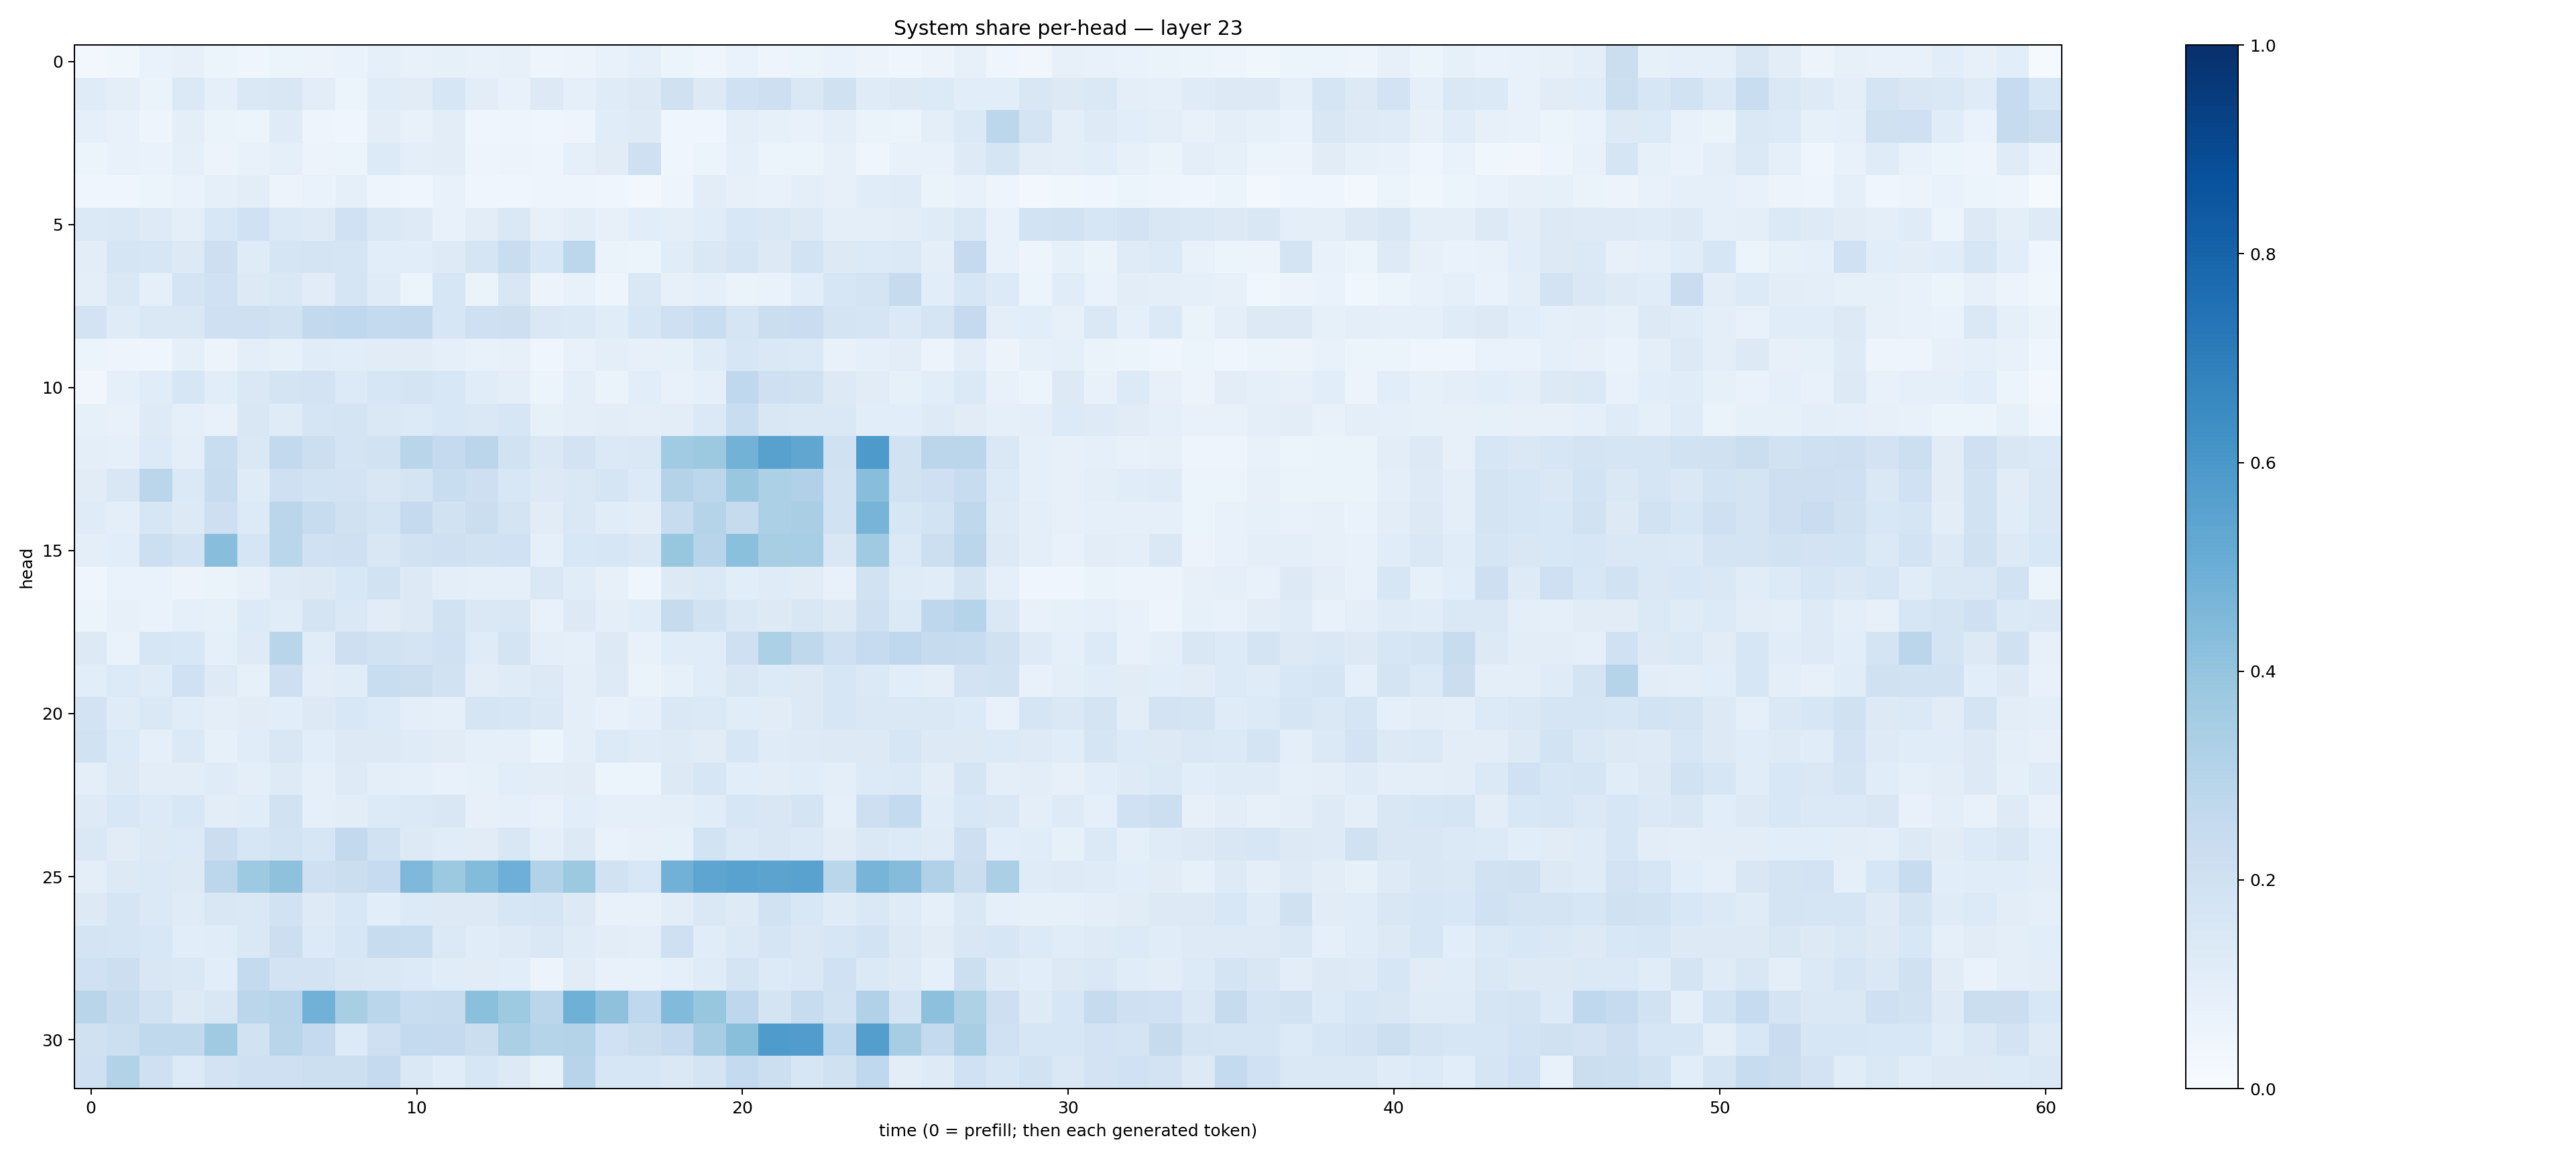

Values plotted in this chart, from the file beside it:
0.026351046, 0.03887035, 0.06913052, 0.07998912, 0.051317297, 0.0435471, 0.051942278, 0.05471324, 0.067642, 0.08860261, 0.07775206, 0.0853441, 0.07076492, 0.081436284, 0.04769153, 0.056696236, 0.07081123, 0.0910576, 0.054516666, 0.044911273, 0.06820591, 0.04976003, 0.052069046, 0.06784359
0.1196, 0.1006, 0.06387, 0.1397, 0.09156, 0.1443, 0.1503, 0.1053, 0.05892, 0.1152, 0.1119, 0.1586, 0.1042, 0.07714, 0.1313, 0.08609, 0.1208, 0.1317, 0.1973, 0.1313, 0.2004, 0.2136, 0.1462, 0.1955
0.09198, 0.0747, 0.0492, 0.09628, 0.06419, 0.06164, 0.1191, 0.04995, 0.04033, 0.105, 0.07097, 0.1049, 0.04323, 0.04757, 0.04281, 0.04784, 0.1161, 0.123, 0.04523, 0.04624, 0.09836, 0.08377, 0.07388, 0.09691
0.05264, 0.07794, 0.06837, 0.08602, 0.05764, 0.07612, 0.08954, 0.05672, 0.05886, 0.1358, 0.1004, 0.1047, 0.04718, 0.05741, 0.04919, 0.08795, 0.1118, 0.2048, 0.04568, 0.05323, 0.09027, 0.05307, 0.05202, 0.07837
0.04351, 0.04425, 0.05441, 0.06779, 0.09309, 0.1027, 0.05706, 0.06851, 0.08866, 0.04938, 0.04426, 0.07205, 0.0401, 0.04504, 0.04752, 0.04974, 0.04006, 0.03122, 0.04708, 0.1033, 0.07967, 0.07174, 0.09691, 0.08081
0.1404, 0.1426, 0.1235, 0.09916, 0.1541, 0.2002, 0.1373, 0.1244, 0.202, 0.141, 0.1247, 0.07585, 0.1033, 0.1443, 0.08132, 0.1039, 0.07909, 0.1071, 0.09963, 0.1162, 0.1542, 0.1471, 0.1304, 0.09541
0.1019, 0.1662, 0.1622, 0.1309, 0.2133, 0.1191, 0.1669, 0.1787, 0.1662, 0.1077, 0.1088, 0.1245, 0.1679, 0.232, 0.153, 0.2775, 0.06571, 0.05211, 0.1167, 0.1431, 0.1653, 0.1323, 0.1839, 0.1275
0.09628, 0.146, 0.08816, 0.1755, 0.2026, 0.1299, 0.142, 0.1116, 0.1698, 0.1201, 0.06235, 0.1606, 0.0649, 0.149, 0.05782, 0.07462, 0.05076, 0.1463, 0.0783, 0.09243, 0.06283, 0.06892, 0.1092, 0.1586
0.1829, 0.1174, 0.147, 0.1413, 0.2036, 0.2094, 0.1884, 0.2601, 0.2667, 0.2553, 0.2615, 0.1599, 0.2045, 0.2138, 0.1459, 0.138, 0.1159, 0.1593, 0.2094, 0.2317, 0.1706, 0.2214, 0.2289, 0.1755
0.0534, 0.04703, 0.0456, 0.0918, 0.0584, 0.1011, 0.08339, 0.116, 0.1079, 0.1116, 0.1114, 0.08795, 0.07791, 0.08112, 0.04236, 0.07242, 0.09737, 0.08169, 0.08415, 0.1189, 0.163, 0.1409, 0.1377, 0.07466
0.03505, 0.09029, 0.1142, 0.1587, 0.1063, 0.1477, 0.1734, 0.1833, 0.1357, 0.1567, 0.1747, 0.1532, 0.1154, 0.0966, 0.06155, 0.09753, 0.06613, 0.1072, 0.07078, 0.08983, 0.2683, 0.2037, 0.1984, 0.1309
0.08439, 0.07221, 0.1238, 0.08745, 0.07361, 0.1489, 0.1196, 0.1657, 0.1772, 0.1466, 0.1337, 0.1549, 0.1476, 0.1589, 0.08498, 0.09729, 0.1046, 0.1008, 0.1025, 0.137, 0.2328, 0.1492, 0.1479, 0.1443
0.09567, 0.09333, 0.1329, 0.1011, 0.2325, 0.1474, 0.2589, 0.2181, 0.1727, 0.1918, 0.2897, 0.2522, 0.2823, 0.195, 0.1413, 0.1816, 0.1385, 0.1463, 0.3661, 0.3765, 0.477, 0.5566, 0.5351, 0.197
0.1114, 0.1518, 0.2836, 0.1386, 0.238, 0.1174, 0.2032, 0.1871, 0.18, 0.1517, 0.1765, 0.2316, 0.2131, 0.154, 0.1275, 0.1452, 0.1652, 0.1352, 0.3065, 0.2776, 0.3862, 0.3301, 0.3169, 0.1949
0.1177, 0.101, 0.1574, 0.1271, 0.2139, 0.1332, 0.2844, 0.2405, 0.1964, 0.1731, 0.2528, 0.1945, 0.2214, 0.177, 0.1114, 0.1416, 0.1156, 0.1022, 0.2405, 0.3034, 0.2458, 0.3286, 0.338, 0.1936
0.09653, 0.107, 0.2176, 0.1867, 0.4278, 0.1663, 0.2881, 0.2019, 0.2042, 0.1505, 0.1949, 0.206, 0.1941, 0.2014, 0.08832, 0.1532, 0.1598, 0.1474, 0.3926, 0.2942, 0.4217, 0.3413, 0.3443, 0.151
0.04056, 0.06749, 0.06767, 0.05744, 0.06517, 0.08149, 0.1237, 0.1306, 0.1532, 0.1922, 0.131, 0.1012, 0.09082, 0.09367, 0.1436, 0.115, 0.08171, 0.04312, 0.1255, 0.1369, 0.106, 0.1179, 0.1131, 0.07695
0.05425, 0.0813, 0.06973, 0.09279, 0.08227, 0.1358, 0.1161, 0.1747, 0.1469, 0.1105, 0.1263, 0.1903, 0.1461, 0.1514, 0.07351, 0.1271, 0.09689, 0.1154, 0.245, 0.1909, 0.147, 0.1319, 0.1492, 0.1301
0.1277, 0.06884, 0.1607, 0.1539, 0.08813, 0.123, 0.2915, 0.1163, 0.2137, 0.1935, 0.1725, 0.2015, 0.1192, 0.1756, 0.09568, 0.08606, 0.1296, 0.07627, 0.1141, 0.1136, 0.2054, 0.3302, 0.27, 0.2097
0.1089, 0.134, 0.1188, 0.1999, 0.1239, 0.08557, 0.2139, 0.1036, 0.1157, 0.2327, 0.2207, 0.1881, 0.1021, 0.118, 0.1297, 0.09866, 0.1217, 0.066, 0.08248, 0.1151, 0.1485, 0.1346, 0.1293, 0.1591
0.1817, 0.1172, 0.1425, 0.1155, 0.09544, 0.1113, 0.1074, 0.1294, 0.1562, 0.1356, 0.09629, 0.09072, 0.17, 0.1579, 0.1473, 0.09584, 0.07654, 0.09339, 0.1415, 0.1404, 0.1146, 0.1099, 0.1281, 0.1597
0.1934, 0.135, 0.08952, 0.1377, 0.08585, 0.1151, 0.1498, 0.1076, 0.1284, 0.1298, 0.1207, 0.1129, 0.09331, 0.08653, 0.06215, 0.09861, 0.1335, 0.1199, 0.1248, 0.1096, 0.1564, 0.1186, 0.1237, 0.132
0.09707, 0.1264, 0.1041, 0.1016, 0.1197, 0.0951, 0.1219, 0.09367, 0.1232, 0.09694, 0.09348, 0.07178, 0.08588, 0.1066, 0.1052, 0.1132, 0.06202, 0.05114, 0.1254, 0.1573, 0.1078, 0.1028, 0.114, 0.1013
0.1221, 0.1531, 0.1354, 0.1528, 0.1053, 0.1157, 0.1891, 0.09071, 0.1024, 0.1328, 0.138, 0.1491, 0.0783, 0.09206, 0.07599, 0.1077, 0.08939, 0.08712, 0.0962, 0.1164, 0.1571, 0.1492, 0.1782, 0.09363
0.1465, 0.1115, 0.1313, 0.1329, 0.2213, 0.1584, 0.1842, 0.1579, 0.2607, 0.191, 0.1289, 0.1145, 0.1117, 0.1506, 0.09522, 0.1282, 0.06927, 0.07831, 0.08442, 0.1864, 0.1372, 0.1497, 0.1397, 0.1124
0.1007, 0.1321, 0.1381, 0.1285, 0.2808, 0.3716, 0.4126, 0.2081, 0.2222, 0.2463, 0.4511, 0.3752, 0.4385, 0.496, 0.3116, 0.3778, 0.1921, 0.1551, 0.4841, 0.5374, 0.5508, 0.5451, 0.5512, 0.2889
0.129, 0.1665, 0.1377, 0.118, 0.1522, 0.146, 0.1911, 0.1227, 0.1549, 0.1093, 0.1339, 0.1297, 0.1288, 0.158, 0.1666, 0.127, 0.07637, 0.0727, 0.1016, 0.141, 0.1217, 0.1895, 0.1547, 0.1209
0.172, 0.1663, 0.154, 0.1076, 0.1168, 0.141, 0.2172, 0.1338, 0.1587, 0.2419, 0.2308, 0.1405, 0.1139, 0.1241, 0.1451, 0.1201, 0.1053, 0.09522, 0.2091, 0.1169, 0.1382, 0.1681, 0.1423, 0.1613
0.2, 0.2173, 0.1501, 0.146, 0.1085, 0.2559, 0.181, 0.1829, 0.1514, 0.1432, 0.1338, 0.1163, 0.1124, 0.1079, 0.05644, 0.1105, 0.07802, 0.07709, 0.09048, 0.1196, 0.1719, 0.1349, 0.1423, 0.1996
0.2905, 0.2346, 0.1911, 0.1257, 0.1515, 0.2839, 0.2961, 0.4837, 0.3433, 0.2863, 0.2341, 0.2344, 0.4196, 0.3746, 0.2839, 0.4917, 0.4105, 0.268, 0.4439, 0.3912, 0.2762, 0.1735, 0.2388, 0.1899
0.1985, 0.2176, 0.2638, 0.2649, 0.3678, 0.1932, 0.2918, 0.2523, 0.1329, 0.2079, 0.2564, 0.2501, 0.2218, 0.3343, 0.3035, 0.307, 0.2013, 0.2191, 0.2534, 0.3501, 0.4236, 0.5857, 0.5775, 0.2686
0.2045, 0.3122, 0.2036, 0.1334, 0.1799, 0.2069, 0.2091, 0.215, 0.2161, 0.2502, 0.1457, 0.1163, 0.161, 0.1261, 0.08214, 0.2945, 0.1621, 0.1592, 0.1428, 0.1733, 0.2551, 0.2177, 0.1607, 0.1973
